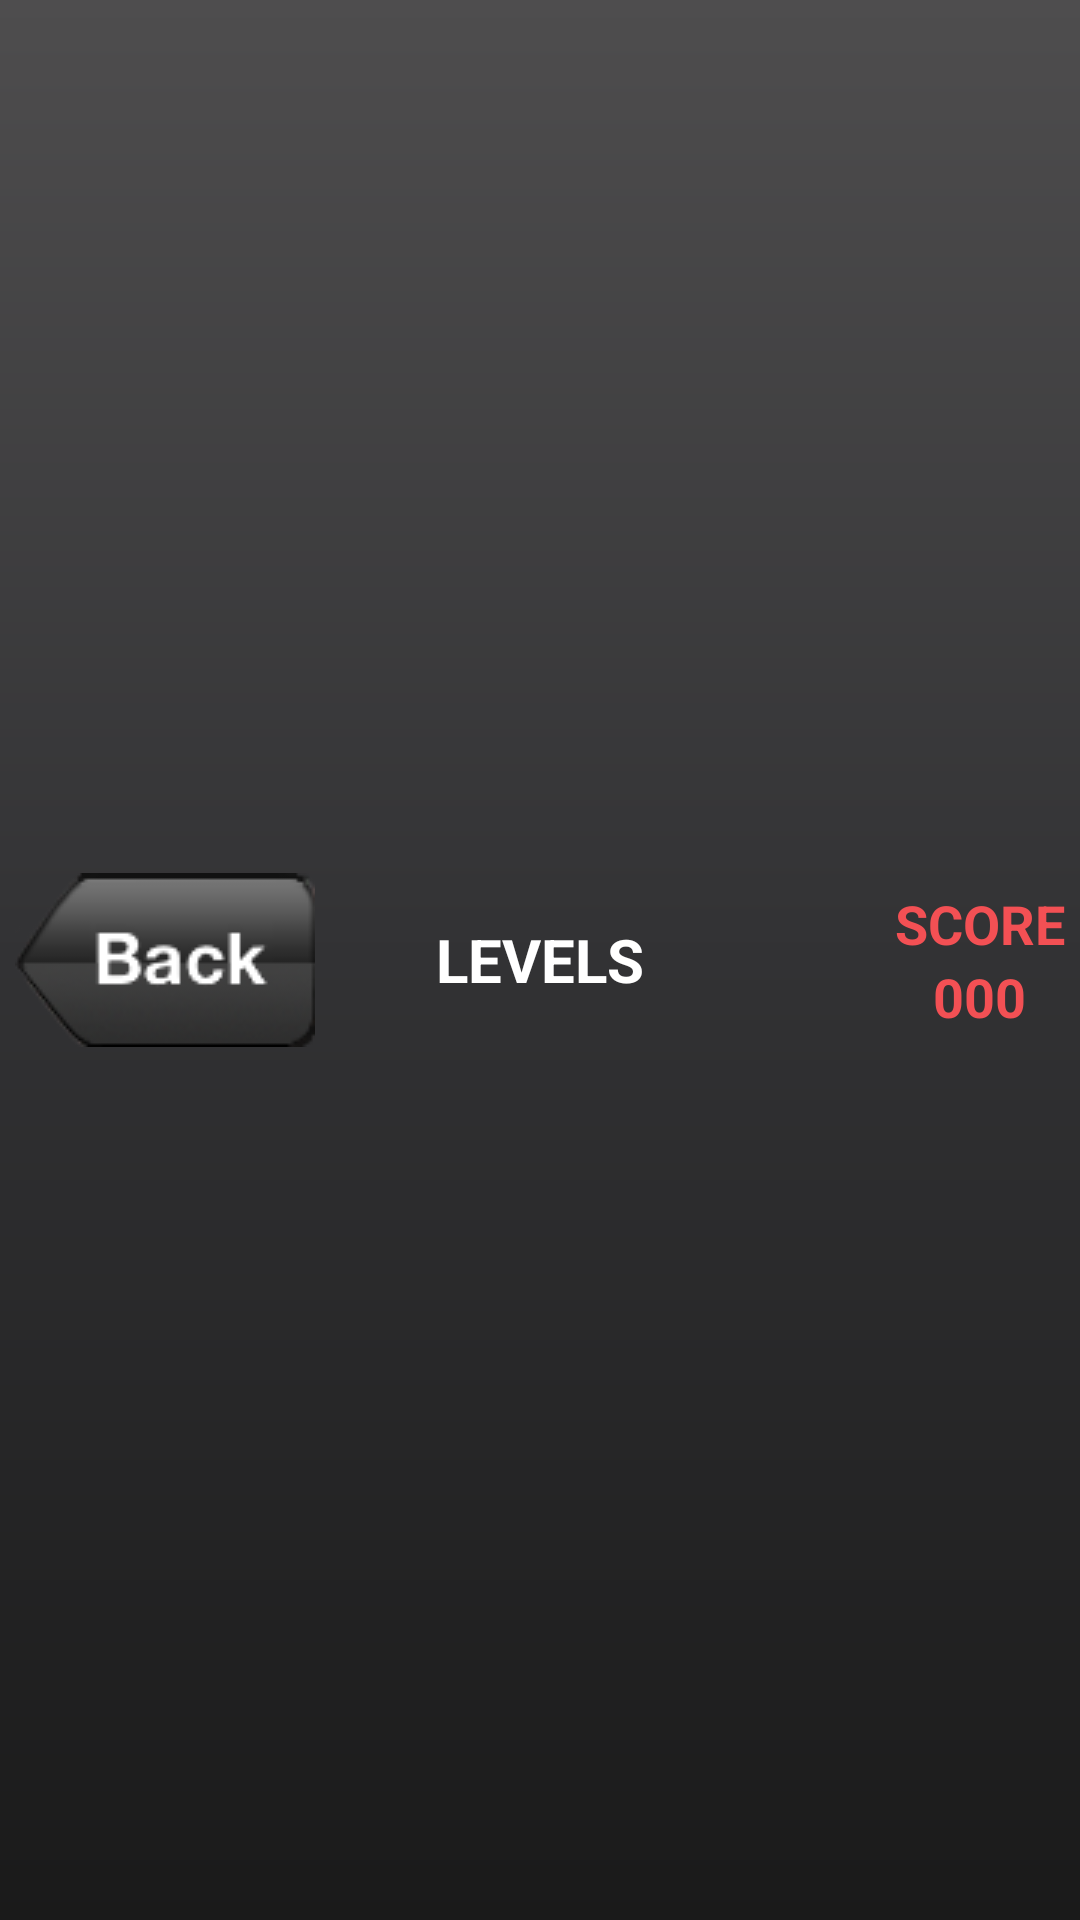

This screen was rendered from an Android layout file. Write that file and the resources it references.
<!-- AndroidManifest.xml: application theme Theme.Football2 -->
<!-- res/layout/title_bar.xml -->
<?xml version="1.0" encoding="utf-8"?>
<RelativeLayout xmlns:android="http://schemas.android.com/apk/res/android"
    android:id="@+id/titleBar"
    android:layout_width="match_parent"
    android:layout_height="50dp"
    android:layout_alignParentTop="true"
    android:background="@drawable/title_bar"
    android:orientation="horizontal" >

    <ImageButton
        android:id="@+id/back"
        android:layout_width="wrap_content"
        android:layout_height="wrap_content"
        android:layout_centerVertical="true"
        android:layout_alignParentLeft="true"
        android:layout_gravity="left"
        android:layout_margin="5dip"
        android:background="@drawable/button_back" />

    <TextView
        android:id="@+id/title"
        android:layout_width="wrap_content"
        android:layout_height="wrap_content"
        android:layout_centerHorizontal="true"
        android:layout_centerVertical="true"
        android:text="LEVELS"
        android:textAppearance="?android:attr/textAppearanceLarge"
        android:textColor="#FFF"
        android:textSize="20sp"
        android:textStyle="bold" />

    <LinearLayout
        android:layout_width="wrap_content"
        android:layout_height="wrap_content"
        android:layout_alignParentRight="true"
        android:layout_centerVertical="true"
        android:layout_marginRight="5dp"
        android:gravity="center"
        android:orientation="vertical" >

        <TextView
            android:id="@+id/scoreTitle"
            android:layout_width="wrap_content"
            android:layout_height="wrap_content"
            android:shadowColor="#f35054"         
            android:text="SCORE"
            android:textAppearance="?android:attr/textAppearanceMedium"
            android:textSize="18sp"
            android:textColor="#f35054"
            android:textStyle="bold" />

        <TextView
            android:id="@+id/scoreValue"
            android:layout_width="wrap_content"
            android:layout_height="wrap_content"
            android:text="000"
            android:textAppearance="?android:attr/textAppearanceMedium"
            android:textColor="#f35054"
            android:textSize="18sp"
            android:textStyle="bold" />
    </LinearLayout>

</RelativeLayout>
<!-- resources referenced by this layout -->
<resources>
  <!-- drawable button_back (drawable) -->
  <?xml version="1.0" encoding="utf-8"?>
  <selector xmlns:android="http://schemas.android.com/apk/res/android">
  
      <item android:drawable="@drawable/back_pressed" android:state_pressed="true"/>
      <item android:drawable="@drawable/back" android:state_pressed="false"/>
  
  </selector>
  <!-- drawable title_bar (drawable) -->
  <?xml version="1.0" encoding="utf-8"?>
  <shape xmlns:android="http://schemas.android.com/apk/res/android"
      android:shape="rectangle" >
  
      <gradient
          android:angle="270"
          android:centerColor="#323234"
          android:endColor="#1a1a1a"
          android:startColor="#4e4d4e" />
  
  </shape>
  <style name="Theme.Football2" parent="Base.Theme.Football2" />
  <!-- drawable back_pressed: png bitmap (drawable, 5517 bytes) -->
  <!-- drawable back: png bitmap (drawable, 5973 bytes) -->
  <style name="Base.Theme.Football2" parent="Theme.Material3.DayNight.NoActionBar">
          
          
      </style>
</resources>
